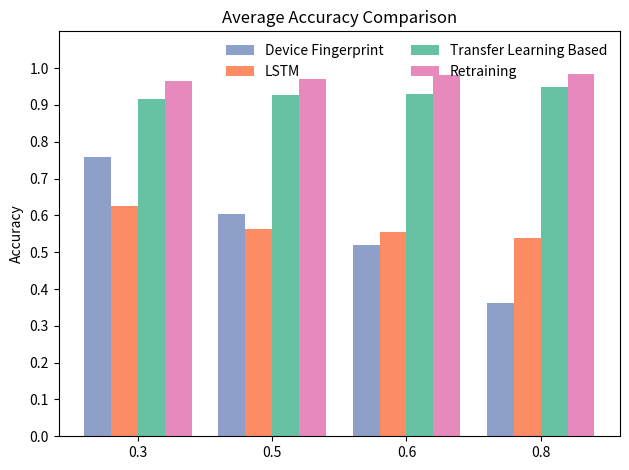

Write the Python code that produced this figure.
import matplotlib.pyplot as plt
import numpy as np

# Data
per_control = [0.3, 0.5, 0.6, 0.8]
device_fingerprint_acc = [0.7574000000000001, 0.6036666666666667, 0.5195333333333334 ,0.3626]
lstm_acc = [0.6243000775575638, 0.561800017952919, 0.555000051856041,   0.539500042796135]
lstm_transfer_acc = [0.9165000879764557, 0.9274001181125641, 0.9302000045776367, 0.9477000463008881]
retrain_acc = [0.9643001019954681, 0.9706000745296478, 0.9827000045776367, 0.9835000383853912]

bar_width = 0.2
index = np.arange(len(per_control))

# Create a figure and set of axes
fig, ax = plt.subplots()
plt.ylim(0, 1.1)
ax.set_yticks([0.1 * i for i in range(11)])


# Nature style colors (simple, toned down, soft palette)
colors = ['#8EA0C9',  '#E889BD', '#FC8C63', '#67C2A3']

# Plot each set of bars
# Plot each set of bars with the correct order and swapped colors for 'Retrain' and 'Device Fingerprint'
ax.bar(index, device_fingerprint_acc, bar_width, label='Device Fingerprint', color=colors[0])
ax.bar(index + bar_width, lstm_acc, bar_width, label='LSTM', color=colors[2])
ax.bar(index + 2 * bar_width, lstm_transfer_acc, bar_width, label='Transfer Learning Based', color=colors[3])
ax.bar(index + 3 * bar_width, retrain_acc, bar_width, label='Retraining', color=colors[1])

# Labels and formatting

ax.set_ylabel('Accuracy')
ax.set_title('Average Accuracy Comparison')  # Updated title

ax.set_xticks(index + 1.5 * bar_width)
ax.set_xticklabels(per_control)

# Adjusting legend position slightly lower but ensuring it doesn't overlap the bars
ax.legend(loc='upper right', bbox_to_anchor=(1, 1), ncol=2, frameon=False)

# Minimizing empty space
plt.tight_layout()

# Show the plot
plt.show()
